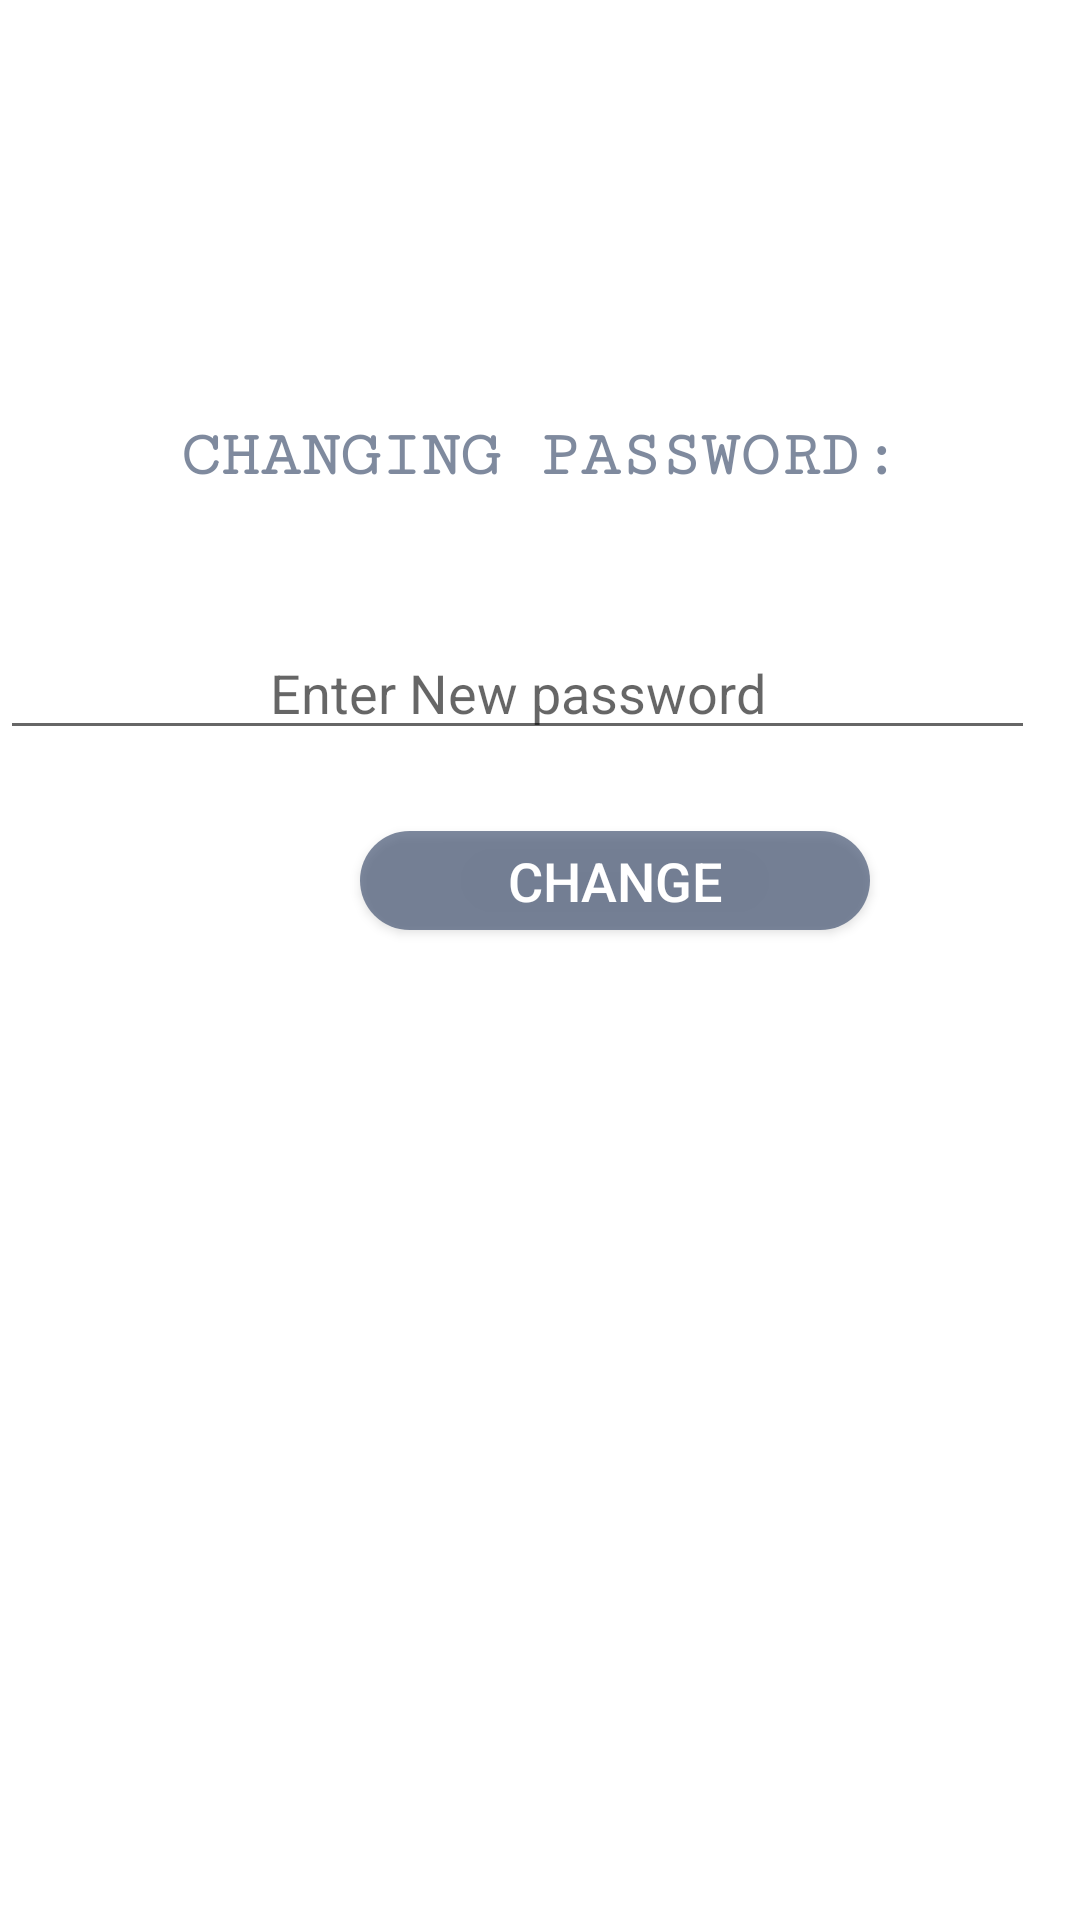

Android layout source for this screen:
<!-- AndroidManifest.xml: application theme Theme.AppCompat.Light.NoActionBar -->
<!-- res/layout/activity_change_password.xml -->
<?xml version="1.0" encoding="utf-8"?>
<RelativeLayout xmlns:android="http://schemas.android.com/apk/res/android"
    xmlns:app="http://schemas.android.com/apk/res-auto"
    xmlns:tools="http://schemas.android.com/tools"
    android:layout_width="match_parent"
    android:layout_height="match_parent"
    tools:context=".ChangePassword">

    <FrameLayout
        android:id="@+id/framlayout"
        android:layout_width="match_parent"
        android:layout_height="match_parent"
        android:background="@color/applicationicon_background" />

    <TextView
        android:layout_width="411dp"
        android:layout_height="40dp"
        android:layout_alignParentStart="true"
        android:layout_alignParentBottom="true"
        android:layout_marginStart="0dp"
        android:layout_marginBottom="468dp"
        android:fontFamily="serif-monospace"
        android:gravity="center"
        android:text="CHANGING PASSWORD:"
        android:textColor="@color/colorPrimary"
        android:textSize="22dp"
        android:textStyle="bold"
        app:layout_constraintEnd_toEndOf="parent"
        app:layout_constraintStart_toStartOf="parent"
        tools:ignore="MissingConstraints"
        tools:layout_editor_absoluteY="286dp" />

    <Button
        android:id="@+id/button"
        android:layout_width="170dp"
        android:layout_height="33dp"
        android:layout_alignParentStart="true"
        android:layout_alignParentBottom="true"
        android:layout_centerHorizontal="true"
        android:layout_marginStart="120dp"
        android:layout_marginBottom="330dp"
        android:background="@drawable/rounded_button"
        android:gravity="center"
        android:text="Change"
        android:textColor="#FFFFFF"
        android:textSize="18dp"
        app:layout_constraintEnd_toEndOf="parent"
        app:layout_constraintStart_toStartOf="parent"
        tools:ignore="MissingConstraints"
        tools:layout_editor_absoluteY="438dp" />

    <EditText
        android:id="@+id/newpass"
        android:layout_width="381dp"
        android:layout_height="wrap_content"
        android:layout_alignParentEnd="true"
        android:layout_alignParentBottom="true"
        android:layout_marginEnd="15dp"
        android:layout_marginBottom="390dp"
        android:ems="10"
        android:gravity="center"
        android:hint="Enter New password"
        android:inputType="textPassword"
        app:layout_constraintBottom_toBottomOf="parent"
        app:layout_constraintEnd_toEndOf="parent"
        app:layout_constraintHorizontal_bias="0.492"
        app:layout_constraintStart_toStartOf="parent"
        app:layout_constraintTop_toTopOf="parent"
        app:layout_constraintVertical_bias="0.499" />

</RelativeLayout>
<!-- resources referenced by this layout -->
<resources>
  <color name="applicationicon_background">#FFFFFF</color>
  <color name="colorPrimary">#B54A5A77</color>
  <!-- drawable rounded_button (drawable) -->
  <?xml version="1.0" encoding="utf-8"?>
  <shape xmlns:android="http://schemas.android.com/apk/res/android"
      android:shape="rectangle">
      <solid android:color="#B54A5A77"/>
      <corners android:radius="150dp"/>
  </shape>
</resources>
